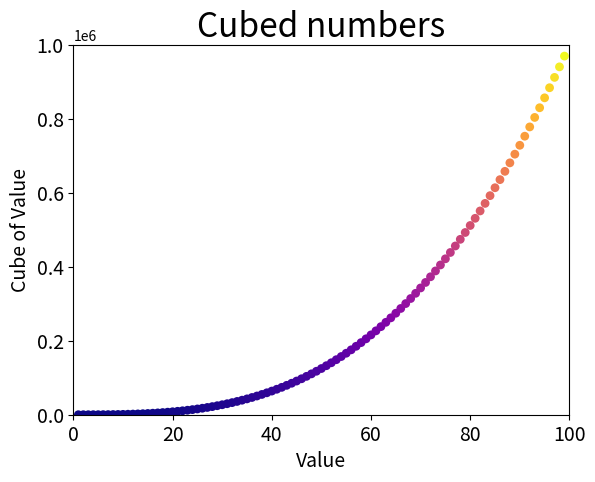

This figure's Python source:
import matplotlib.pyplot as plt

x_values = list(range(1, 100))
y_values = [x**3 for x in x_values]

plt.scatter(x_values, y_values, c=y_values, cmap=plt.cm.plasma,
    edgecolor='none', s=40)

# Название заголовка диаграммы и меток
plt.title("Cubed numbers", fontsize=24)
plt.xlabel("Value", fontsize=14)
plt.ylabel("Cube of Value", fontsize=14)

# Назначение размера шрифта делений на осях
plt.tick_params(axis='both', which='major', labelsize=14)

# Назначение диапазона
plt.axis([0, 100, 0, 1000000])

plt.savefig('cubes_plot.png', bbox_inches='tight')
plt.show()
